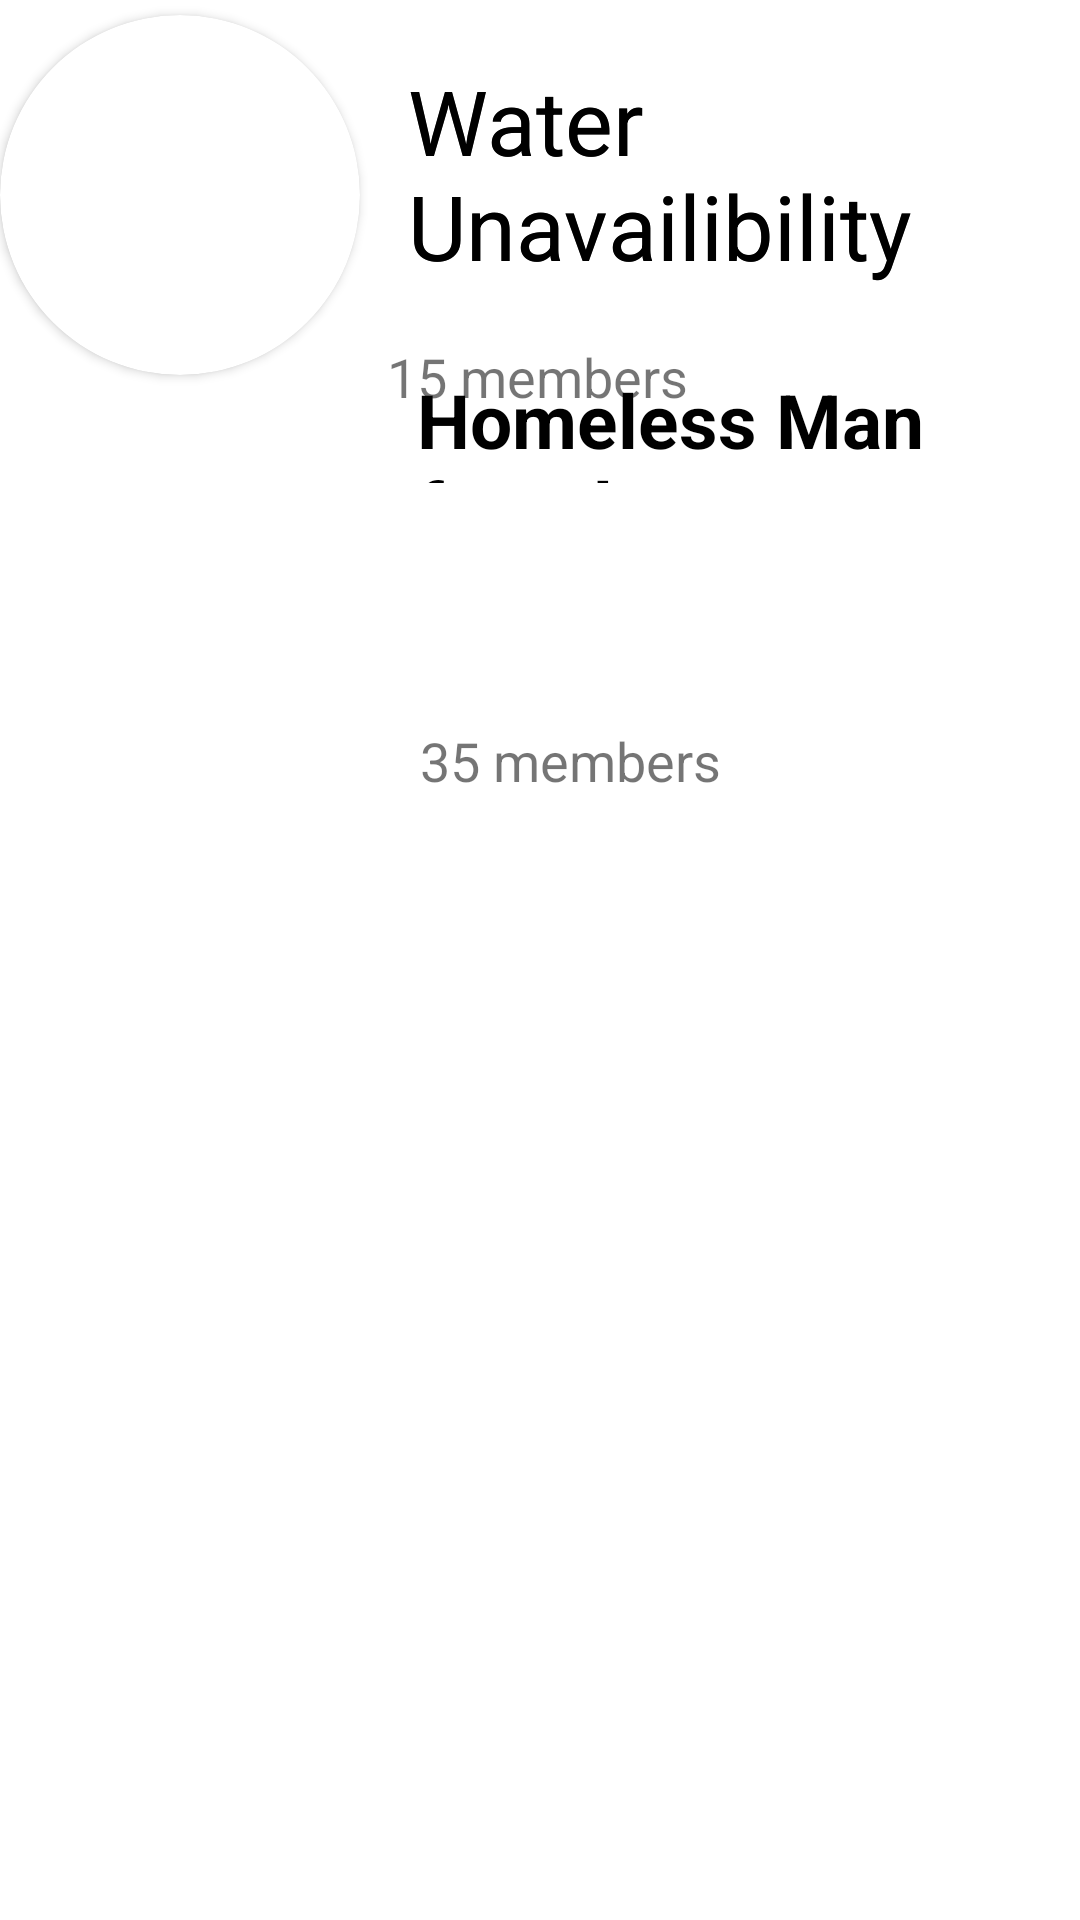

Write the Android layout XML for this screen, with the resource values it uses.
<!-- AndroidManifest.xml: application theme Theme.Hackathonapp -->
<!-- res/layout/activity_groupchat.xml -->
<?xml version="1.0" encoding="utf-8"?>
<RelativeLayout xmlns:android="http://schemas.android.com/apk/res/android"
    xmlns:tools="http://schemas.android.com/tools"
    android:layout_width="match_parent"
    android:layout_height="match_parent"
    xmlns:app="http://schemas.android.com/apk/res-auto">

    <RelativeLayout
        android:layout_width="match_parent"
        android:layout_height="666dp"
        android:background="#ffffff">

        <TextView
            android:id="@+id/description2"
            android:layout_width="272dp"
            android:layout_height="43dp"

            android:layout_below="@id/problem"
            android:layout_alignParentStart="true"

            android:layout_marginStart="140dp"
            android:layout_marginLeft="20dp"


            android:layout_marginTop="146dp"

            android:layout_toRightOf="@+id/imageview"
            android:text="35 members"
            android:textSize="18sp">

        </TextView>

        <ImageView
            android:id="@+id/imageview2"
            android:layout_width="120dp"
            android:layout_height="120dp"
            android:layout_alignParentStart="true"
            android:layout_alignParentTop="true"
            android:layout_marginStart="0dp"
            android:layout_marginTop="145dp"
            android:scaleType="centerCrop"
            tools:srcCompat="@tools:sample/avatars">

        </ImageView>

        <androidx.cardview.widget.CardView
            android:id="@+id/imageview"
            android:layout_width="120dp"
            android:layout_height="120dp"
            android:layout_marginTop="5dp"
            app:cardCornerRadius="100dp">

            <ImageView
                android:id="@+id/imageview1"
                android:layout_width="120dp"
                android:layout_height="120dp"
                android:scaleType="centerCrop"
                tools:srcCompat="@tools:sample/avatars">

            </ImageView>

        </androidx.cardview.widget.CardView>


        <TextView
            android:id="@+id/problem"
            android:layout_width="wrap_content"

            android:layout_height="wrap_content"
            android:layout_marginLeft="16dp"
            android:layout_marginTop="20dp"
            android:layout_toRightOf="@+id/imageview"
            android:text="Water Unavailibility"
            android:textColor="#000000"
            android:textSize="30sp">

        </TextView>


        <TextView
            android:id="@+id/problem2"
            android:layout_width="wrap_content"

            android:layout_height="wrap_content"
            android:layout_marginLeft="16dp"
            android:layout_marginTop="20dp"
            android:layout_toRightOf="@+id/imageview"
            android:text="Water Unavailibility"
            android:textColor="#000000"
            android:textSize="30sp">

        </TextView>

        <TextView
            android:id="@+id/description"
            android:layout_width="272dp"
            android:layout_height="43dp"

            android:layout_below="@id/problem"
            android:layout_alignParentStart="true"

            android:layout_marginStart="129dp"
            android:layout_marginLeft="9dp"


            android:layout_marginTop="18dp"

            android:layout_toRightOf="@+id/imageview"
            android:text="15 members"
            android:textSize="18sp">

        </TextView>

        <TextView
            android:id="@+id/textView"
            android:layout_width="wrap_content"
            android:layout_height="38dp"
            android:layout_alignParentEnd="true"
            android:layout_alignParentBottom="true"
            android:layout_marginStart="19dp"
            android:layout_marginEnd="14dp"
            android:layout_marginBottom="479dp"
            android:layout_toEndOf="@+id/imageview2"
            android:text="Homeless Man found"
            android:textColor="#000000"
            android:textSize="25sp"
            android:textStyle="bold" />


    </RelativeLayout>




</RelativeLayout>
<!-- resources referenced by this layout -->
<resources>
  <style name="Theme.Hackathonapp" parent="Theme.MaterialComponents.DayNight.DarkActionBar">
          
          <item name="colorPrimary">@color/purple_500</item>
          <item name="colorPrimaryVariant">@color/purple_700</item>
          <item name="colorOnPrimary">@color/white</item>
          
          <item name="colorSecondary">@color/teal_200</item>
          <item name="colorSecondaryVariant">@color/teal_700</item>
          <item name="colorOnSecondary">@color/black</item>
          
          <item name="android:statusBarColor" tools:targetApi="l">?attr/colorPrimaryVariant</item>
          
      </style>
  <!-- not gathered from this repository: default colours our renderer supplied (Android Studio template values) -->
  <color name="purple_500">#FF6200EE</color>
  <color name="purple_700">#FF3700B3</color>
  <color name="teal_200">#FF03DAC5</color>
  <color name="teal_700">#FF018786</color>
  <color name="black">#FF000000</color>
  <color name="white">#FFFFFFFF</color>
</resources>
